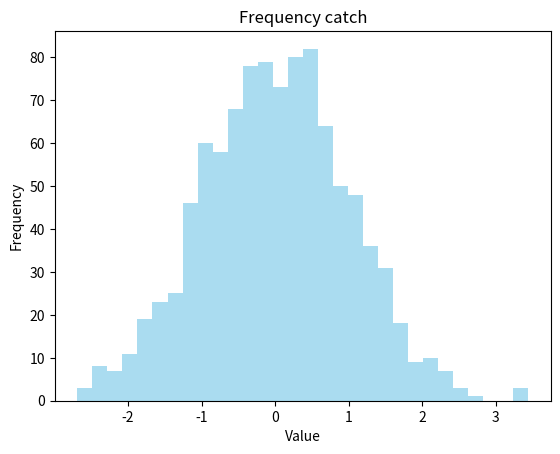

This chart was generated by the following Python code:
import matplotlib.pyplot as plt
import random
random.seed(42)
data = [random.normalvariate(0, 1) for _ in range(1000)]
plt.hist(data, bins = 30, color = 'skyblue', alpha = 0.7)
plt.xlabel("Value")
plt.ylabel("Frequency")
plt.title("Frequency catch")
plt.show()
